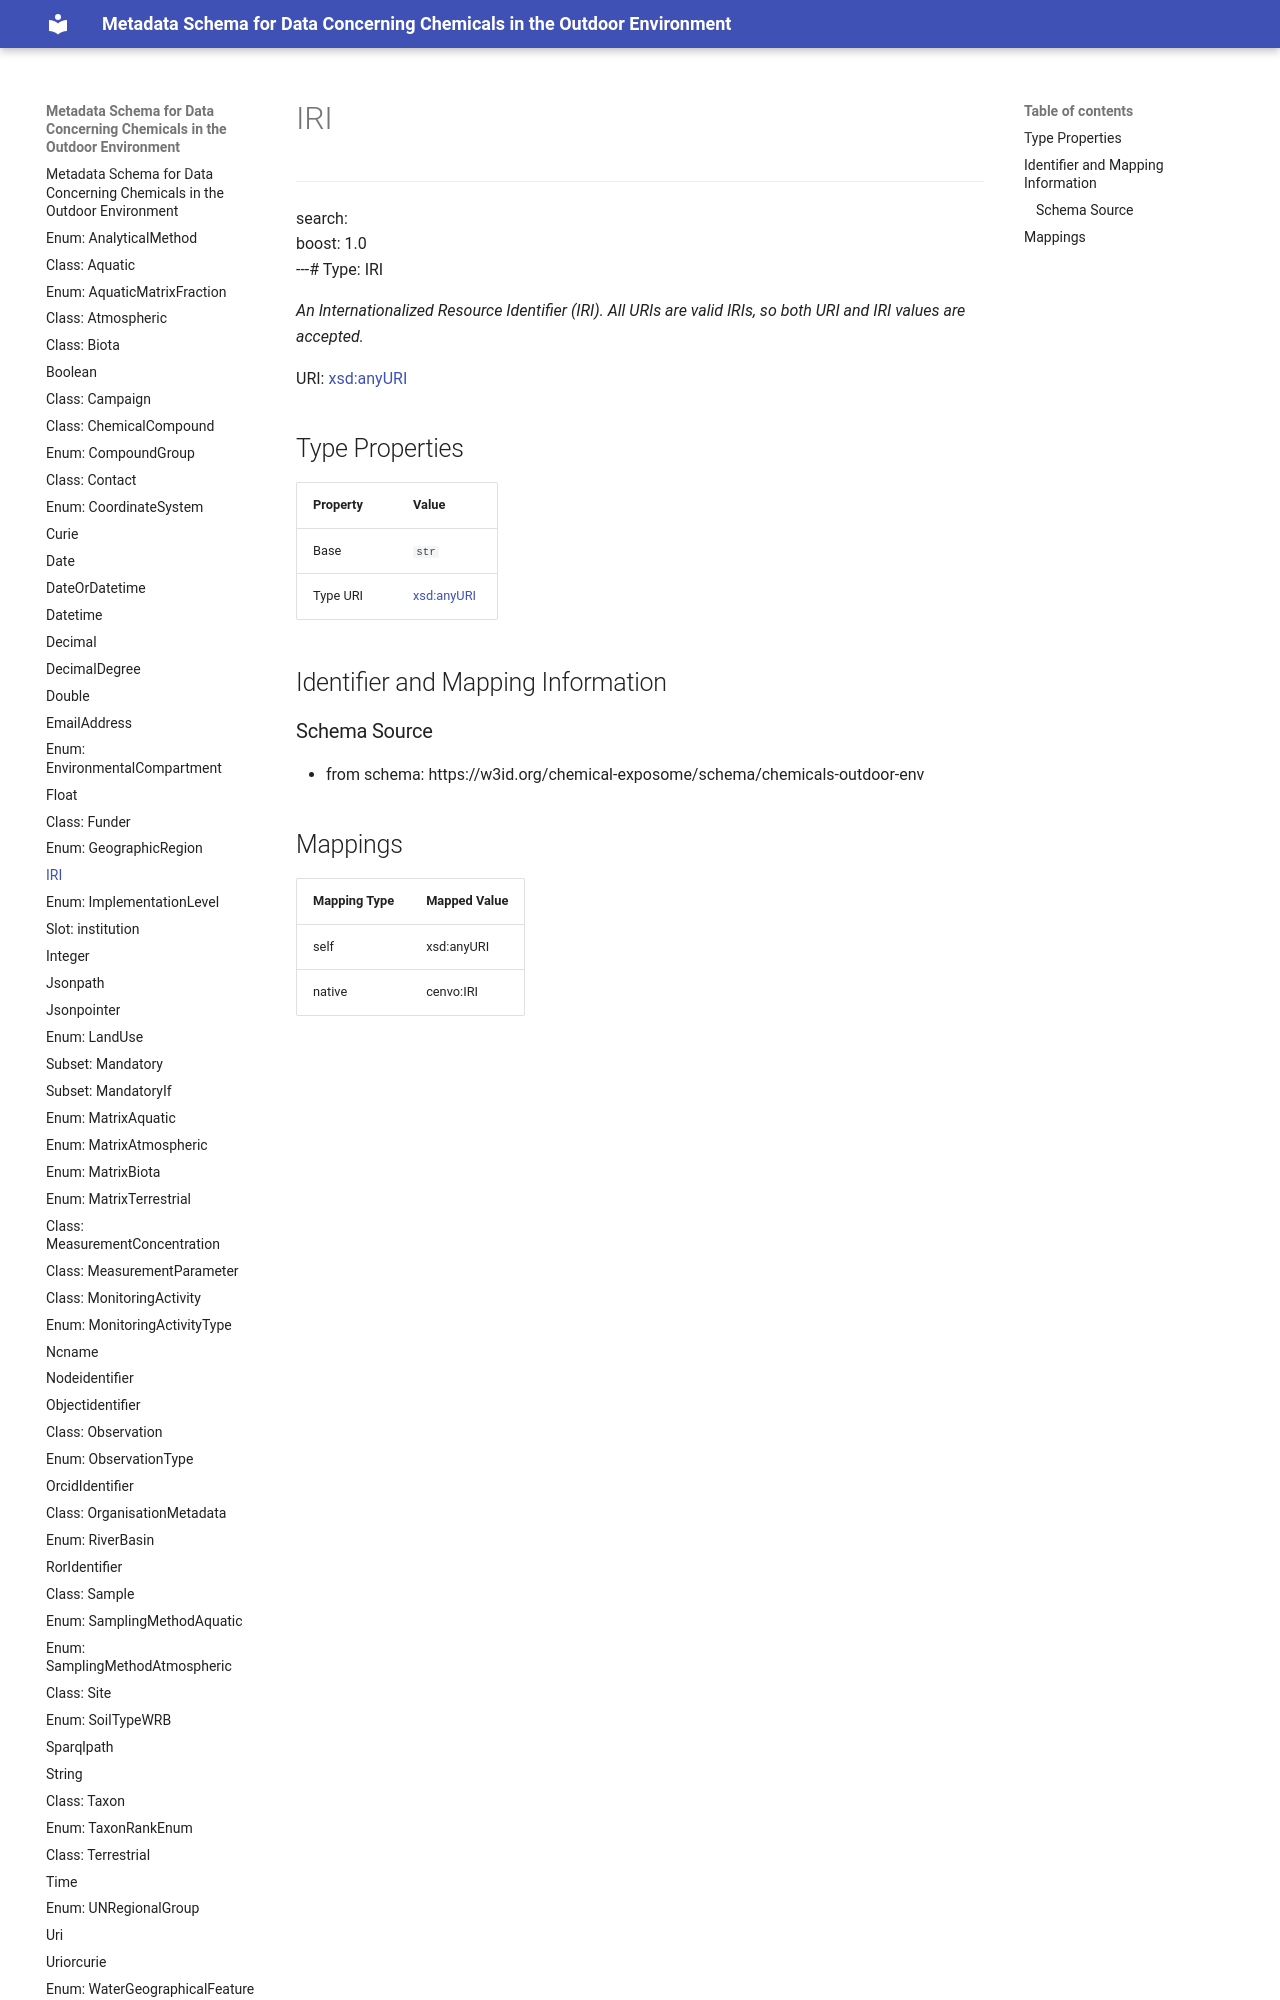

repository: eu-parc/schema_chemicalsOutdoorEnvironment · page: IRI/index.html · generator: mkdocs

---
search:
  boost: 1.0
---# Type: IRI 




_An Internationalized Resource Identifier (IRI). All URIs are valid IRIs, so both URI and IRI values are accepted._



<div data-search-exclude markdown="1">

URI: [xsd:anyURI](http://www.w3.org/2001/XMLSchema#anyURI)
